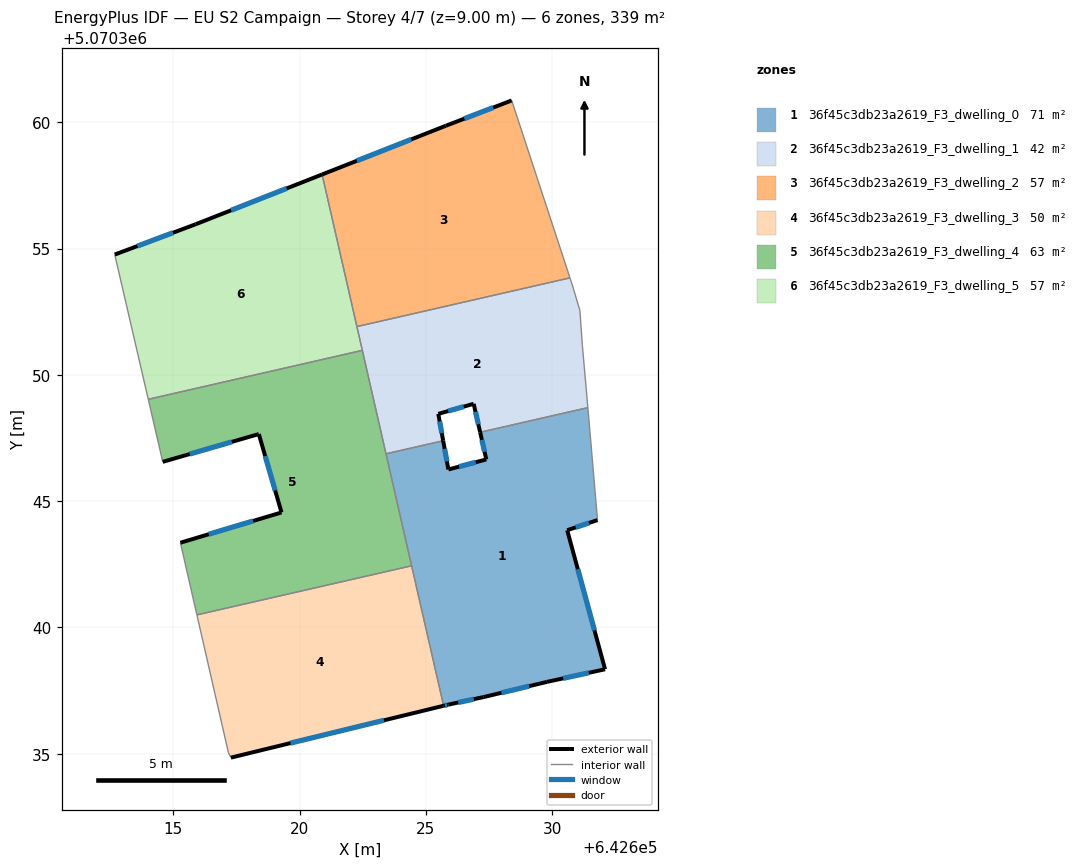
=== STOREY PLAN SPEC (per zone: floor XY polygon, exterior-wall plan segments, windows/doors) ===
zone 1: 36f45c3db23a2619_F3_dwelling_0  (70.6 m²)
  floor: (642631.42, 5070348.70) (642631.50, 5070347.75) (642631.80, 5070344.25) (642630.60, 5070343.85) (642632.10, 5070338.34) (642629.79, 5070337.84) (642627.29, 5070337.25) (642625.89, 5070336.95) (642625.70, 5070336.90) (642623.42, 5070346.87) (642625.69, 5070347.39) (642625.89, 5070346.25) (642627.40, 5070346.65) (642627.15, 5070347.73)
  exterior wall: (642625.89, 5070346.25) – (642625.69, 5070347.39)  [1.2 m]
    window: (642625.84, 5070346.57) – (642625.74, 5070347.07)  [0.7 m²]
  exterior wall: (642627.40, 5070346.65) – (642625.89, 5070346.25)  [1.6 m]
    window: (642626.97, 5070346.54) – (642626.31, 5070346.36)  [0.9 m²]
  exterior wall: (642627.15, 5070347.73) – (642627.40, 5070346.65)  [1.1 m]
    window: (642627.22, 5070347.43) – (642627.33, 5070346.95)  [0.6 m²]
  exterior wall: (642630.60, 5070343.85) – (642631.80, 5070344.25)  [1.3 m]
    window: (642630.93, 5070343.96) – (642631.46, 5070344.14)  [0.7 m²]
  exterior wall: (642632.10, 5070338.34) – (642630.60, 5070343.85)  [5.7 m]
    window: (642631.68, 5070339.89) – (642631.02, 5070342.31)  [3.3 m²]
  exterior wall: (642629.79, 5070337.84) – (642632.10, 5070338.34)  [2.4 m]
    window: (642630.44, 5070337.99) – (642631.45, 5070338.20)  [1.4 m²]
  exterior wall: (642627.29, 5070337.25) – (642629.79, 5070337.84)  [2.6 m]
    window: (642627.99, 5070337.41) – (642629.09, 5070337.68)  [1.5 m²]
  exterior wall: (642625.89, 5070336.95) – (642627.29, 5070337.25)  [1.4 m]
    window: (642626.28, 5070337.03) – (642626.90, 5070337.16)  [0.8 m²]
  exterior wall: (642625.70, 5070336.90) – (642625.89, 5070336.95)  [0.2 m]
    window: (642625.76, 5070336.91) – (642625.84, 5070336.93)  [0.1 m²]
  interior walls: 6
zone 2: 36f45c3db23a2619_F3_dwelling_1  (42.4 m²)
  floor: (642630.80, 5070353.56) (642631.10, 5070352.55) (642631.20, 5070351.15) (642631.42, 5070348.70) (642627.15, 5070347.73) (642626.90, 5070348.85) (642625.49, 5070348.46) (642625.69, 5070347.39) (642623.42, 5070346.87) (642622.27, 5070351.91) (642630.71, 5070353.84)
  exterior wall: (642626.90, 5070348.85) – (642627.15, 5070347.73)  [1.2 m]
    window: (642626.97, 5070348.54) – (642627.08, 5070348.04)  [0.7 m²]
  exterior wall: (642625.49, 5070348.46) – (642626.90, 5070348.85)  [1.5 m]
    window: (642625.89, 5070348.57) – (642626.50, 5070348.74)  [0.8 m²]
  exterior wall: (642625.69, 5070347.39) – (642625.49, 5070348.46)  [1.1 m]
    window: (642625.63, 5070347.69) – (642625.55, 5070348.16)  [0.6 m²]
  interior walls: 9
zone 3: 36f45c3db23a2619_F3_dwelling_2  (56.5 m²)
  floor: (642628.40, 5070360.86) (642630.71, 5070353.84) (642622.27, 5070351.91) (642620.90, 5070357.93) (642625.80, 5070359.86)
  exterior wall: (642625.80, 5070359.86) – (642620.90, 5070357.93)  [5.3 m]
    window: (642624.42, 5070359.32) – (642622.27, 5070358.47)  [3.1 m²]
  exterior wall: (642628.40, 5070360.86) – (642625.80, 5070359.86)  [2.8 m]
    window: (642627.67, 5070360.58) – (642626.53, 5070360.14)  [1.6 m²]
  interior walls: 3
zone 4: 36f45c3db23a2619_F3_dwelling_3  (50.1 m²)
  floor: (642624.44, 5070342.44) (642625.70, 5070336.90) (642617.28, 5070334.85) (642617.19, 5070335.05) (642615.94, 5070340.50)
  exterior wall: (642617.28, 5070334.85) – (642625.70, 5070336.90)  [8.7 m]
    window: (642619.64, 5070335.42) – (642623.35, 5070336.32)  [5.0 m²]
  interior walls: 4
zone 5: 36f45c3db23a2619_F3_dwelling_4  (62.9 m²)
  floor: (642622.49, 5070350.97) (642624.44, 5070342.44) (642615.94, 5070340.50) (642615.29, 5070343.35) (642619.29, 5070344.55) (642618.39, 5070347.66) (642614.59, 5070346.56) (642614.01, 5070349.03)
  exterior wall: (642614.59, 5070346.56) – (642618.39, 5070347.66)  [4.0 m]
    window: (642615.65, 5070346.86) – (642617.32, 5070347.35)  [2.3 m²]
  exterior wall: (642619.29, 5070344.55) – (642615.29, 5070343.35)  [4.2 m]
    window: (642618.17, 5070344.22) – (642616.41, 5070343.69)  [2.4 m²]
  exterior wall: (642618.39, 5070347.66) – (642619.29, 5070344.55)  [3.2 m]
    window: (642618.64, 5070346.79) – (642619.04, 5070345.42)  [1.9 m²]
  interior walls: 6
zone 6: 36f45c3db23a2619_F3_dwelling_5  (56.5 m²)
  floor: (642620.90, 5070357.93) (642622.49, 5070350.97) (642614.01, 5070349.03) (642612.69, 5070354.76) (642615.89, 5070355.96)
  exterior wall: (642615.89, 5070355.96) – (642612.69, 5070354.76)  [3.4 m]
    window: (642614.99, 5070355.63) – (642613.58, 5070355.10)  [2.0 m²]
  exterior wall: (642620.90, 5070357.93) – (642615.89, 5070355.96)  [5.4 m]
    window: (642619.49, 5070357.38) – (642617.29, 5070356.51)  [3.1 m²]
  interior walls: 4

=== DERIVED (storey summary) ===
Building: EU S2 Campaign
Storey: 4 of 7  (floor level z = 9.00 m)
Storey gross floor area: 339.1 m²
Zones on this storey: 6
  - 36f45c3db23a2619_F3_dwelling_0: floor 70.6 m²; exterior wall 17.3 m (52.0 m²); 9 window(s) 10.1 m²; WWR 19.3%
  - 36f45c3db23a2619_F3_dwelling_1: floor 42.4 m²; exterior wall 3.7 m (11.1 m²); 3 window(s) 2.1 m²; WWR 19.3%
  - 36f45c3db23a2619_F3_dwelling_2: floor 56.5 m²; exterior wall 8.1 m (24.2 m²); 2 window(s) 4.7 m²; WWR 19.3%
  - 36f45c3db23a2619_F3_dwelling_3: floor 50.1 m²; exterior wall 8.7 m (26.0 m²); 1 window(s) 5.0 m²; WWR 19.3%
  - 36f45c3db23a2619_F3_dwelling_4: floor 62.9 m²; exterior wall 11.4 m (34.1 m²); 3 window(s) 6.6 m²; WWR 19.3%
  - 36f45c3db23a2619_F3_dwelling_5: floor 56.5 m²; exterior wall 8.8 m (26.4 m²); 2 window(s) 5.1 m²; WWR 19.3%
Zone adjacency (shared interzone walls):
  - 36f45c3db23a2619_F3_dwelling_0 ↔ 36f45c3db23a2619_F3_dwelling_1
  - 36f45c3db23a2619_F3_dwelling_0 ↔ 36f45c3db23a2619_F3_dwelling_3
  - 36f45c3db23a2619_F3_dwelling_0 ↔ 36f45c3db23a2619_F3_dwelling_4
  - 36f45c3db23a2619_F3_dwelling_1 ↔ 36f45c3db23a2619_F3_dwelling_2
  - 36f45c3db23a2619_F3_dwelling_1 ↔ 36f45c3db23a2619_F3_dwelling_4
  - 36f45c3db23a2619_F3_dwelling_1 ↔ 36f45c3db23a2619_F3_dwelling_5
  - 36f45c3db23a2619_F3_dwelling_2 ↔ 36f45c3db23a2619_F3_dwelling_5
  - 36f45c3db23a2619_F3_dwelling_3 ↔ 36f45c3db23a2619_F3_dwelling_4
  - 36f45c3db23a2619_F3_dwelling_4 ↔ 36f45c3db23a2619_F3_dwelling_5